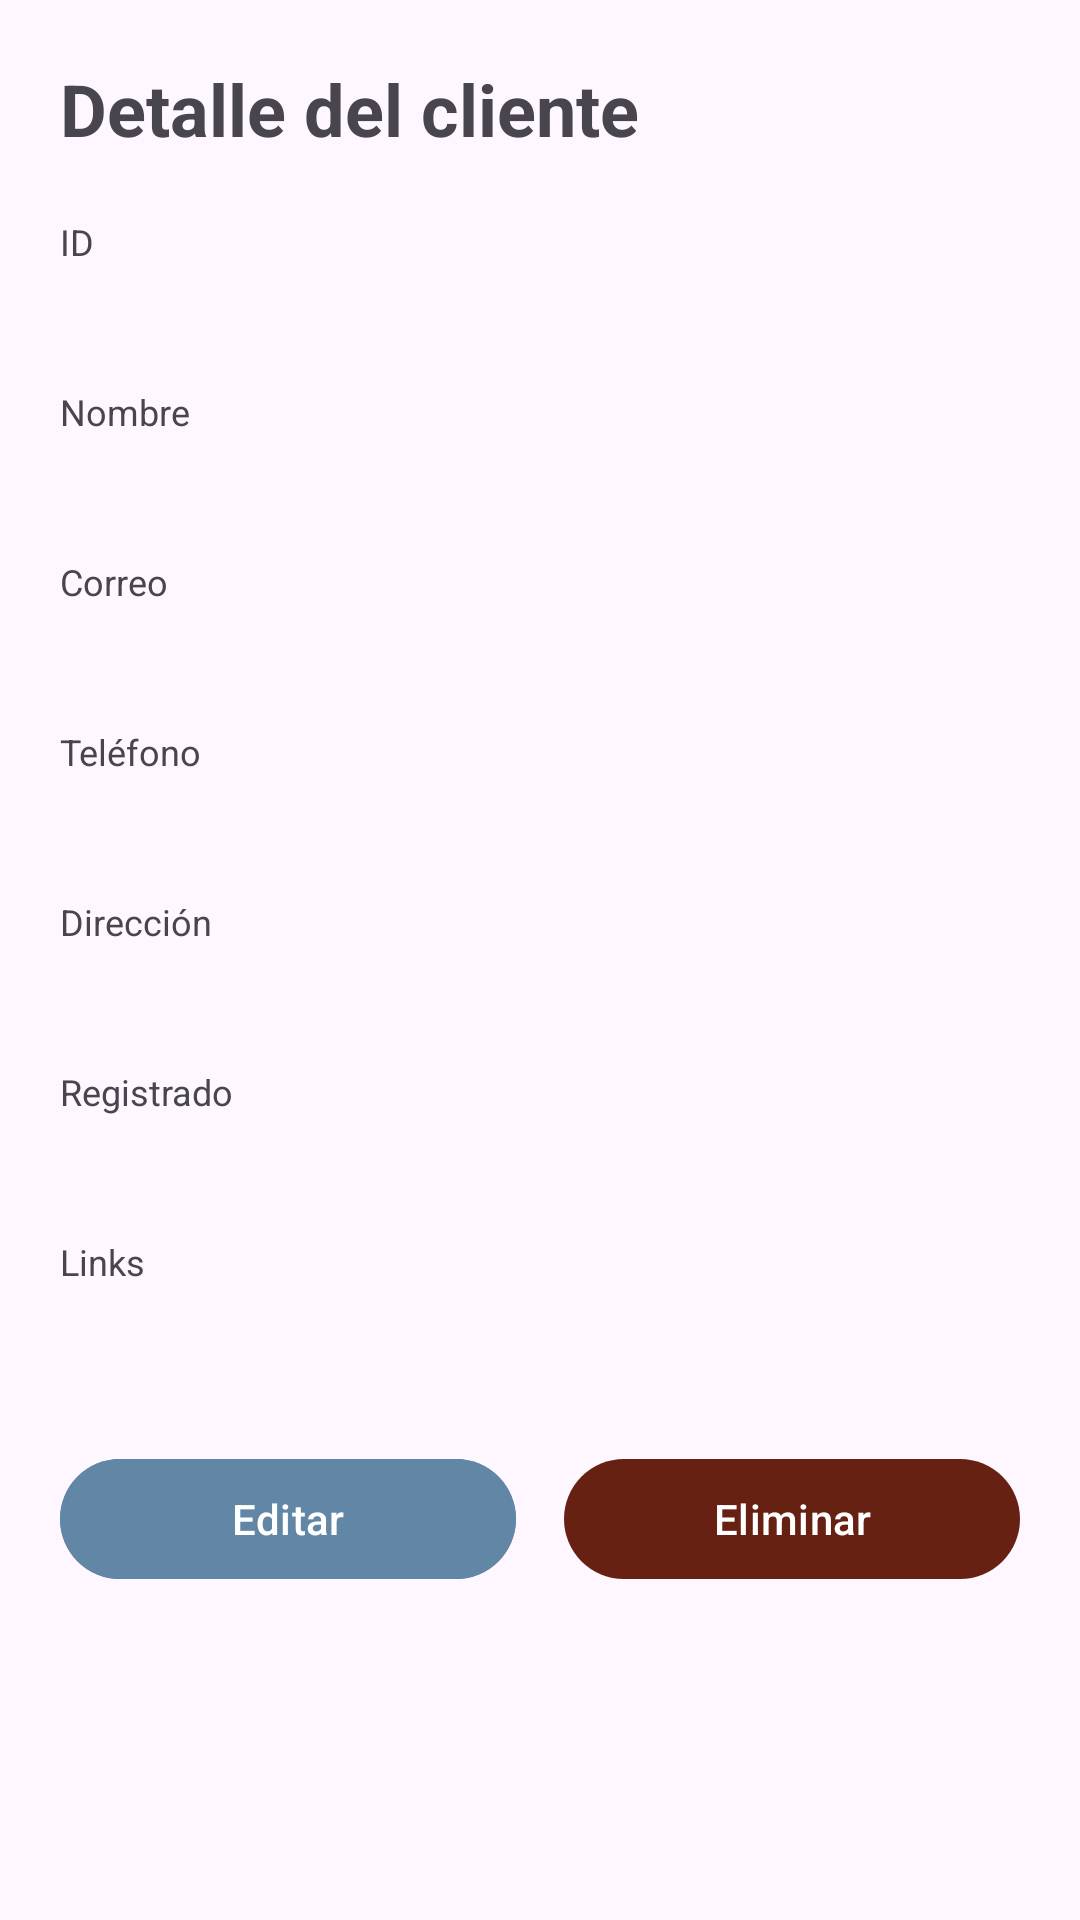

Write the Android layout XML for this screen, with the resource values it uses.
<!-- AndroidManifest.xml: application theme Theme.MN_JATC_08 -->
<!-- res/layout/activity_detalles_cliente.xml -->
<?xml version="1.0" encoding="utf-8"?>
<ScrollView
    xmlns:android="http://schemas.android.com/apk/res/android"
    xmlns:tools="http://schemas.android.com/tools"
    android:id="@+id/detalle"
    android:layout_width="match_parent"
    android:layout_height="match_parent"
    android:fillViewport="true"
    tools:context=".Detalles_cliente">

    <LinearLayout
        android:layout_width="match_parent"
        android:layout_height="wrap_content"
        android:orientation="vertical"
        android:padding="20dp">

        <TextView
            android:layout_width="match_parent"
            android:layout_height="wrap_content"
            android:text="Detalle del cliente"
            android:textSize="24sp"
            android:textStyle="bold" />

        <TextView
            android:layout_width="wrap_content"
            android:layout_height="wrap_content"
            android:layout_marginTop="20dp"
            android:text="ID"
            android:textSize="12sp" />
        <TextView
            android:id="@+id/tvDetalleId"
            android:layout_width="match_parent"
            android:layout_height="wrap_content"
            android:textSize="18sp" />

        <TextView
            android:layout_width="wrap_content"
            android:layout_height="wrap_content"
            android:layout_marginTop="16dp"
            android:text="Nombre"
            android:textSize="12sp" />
        <TextView
            android:id="@+id/tvDetalleNombre"
            android:layout_width="match_parent"
            android:layout_height="wrap_content"
            android:textSize="18sp" />

        <TextView
            android:layout_width="wrap_content"
            android:layout_height="wrap_content"
            android:layout_marginTop="16dp"
            android:text="Correo"
            android:textSize="12sp" />
        <TextView
            android:id="@+id/tvDetalleCorreo"
            android:layout_width="match_parent"
            android:layout_height="wrap_content"
            android:textSize="18sp" />

        <TextView
            android:layout_width="wrap_content"
            android:layout_height="wrap_content"
            android:layout_marginTop="16dp"
            android:text="Teléfono"
            android:textSize="12sp" />
        <TextView
            android:id="@+id/tvDetalleTelefono"
            android:layout_width="match_parent"
            android:layout_height="wrap_content"
            android:textSize="18sp" />

        <TextView
            android:layout_width="wrap_content"
            android:layout_height="wrap_content"
            android:layout_marginTop="16dp"
            android:text="Dirección"
            android:textSize="12sp" />
        <TextView
            android:id="@+id/tvDetalleDireccion"
            android:layout_width="match_parent"
            android:layout_height="wrap_content"
            android:textSize="18sp" />

        <TextView
            android:layout_width="wrap_content"
            android:layout_height="wrap_content"
            android:layout_marginTop="16dp"
            android:text="Registrado"
            android:textSize="12sp" />
        <TextView
            android:id="@+id/tvDetalleRegistrado"
            android:layout_width="match_parent"
            android:layout_height="wrap_content"
            android:textSize="18sp" />

        <TextView
            android:layout_width="wrap_content"
            android:layout_height="wrap_content"
            android:layout_marginTop="16dp"
            android:text="Links"
            android:textSize="12sp" />
        <TextView
            android:id="@+id/tvDetalleLinks"
            android:layout_width="match_parent"
            android:layout_height="wrap_content"
            android:textSize="16sp" />

        <LinearLayout
            android:layout_width="match_parent"
            android:layout_height="wrap_content"
            android:layout_marginTop="32dp"
            android:orientation="horizontal">

            <com.google.android.material.button.MaterialButton
                android:id="@+id/btnEditar"
                android:layout_width="0dp"
                android:layout_height="wrap_content"
                android:layout_marginEnd="8dp"
                android:layout_weight="1"
                android:backgroundTint="@color/azul"
                android:text="Editar" />

            <com.google.android.material.button.MaterialButton
                android:id="@+id/btnEliminar"
                android:layout_width="0dp"
                android:layout_height="wrap_content"
                android:layout_marginStart="8dp"
                android:layout_weight="1"
                android:text="Eliminar"
                android:textColor="@color/white"
                app:backgroundTint="@color/guinda"
                xmlns:app="http://schemas.android.com/apk/res-auto" />
        </LinearLayout>
    </LinearLayout>
</ScrollView>
<!-- resources referenced by this layout -->
<resources>
  <color name="azul">#6287A6</color>
  <color name="guinda">#662113</color>
  <color name="white">#FFFFFFFF</color>
  <style name="Theme.MN_JATC_08" parent="Base.Theme.MN_JATC_08" />
  <style name="Base.Theme.MN_JATC_08" parent="Theme.Material3.DayNight.NoActionBar">
          
          
      </style>
</resources>
